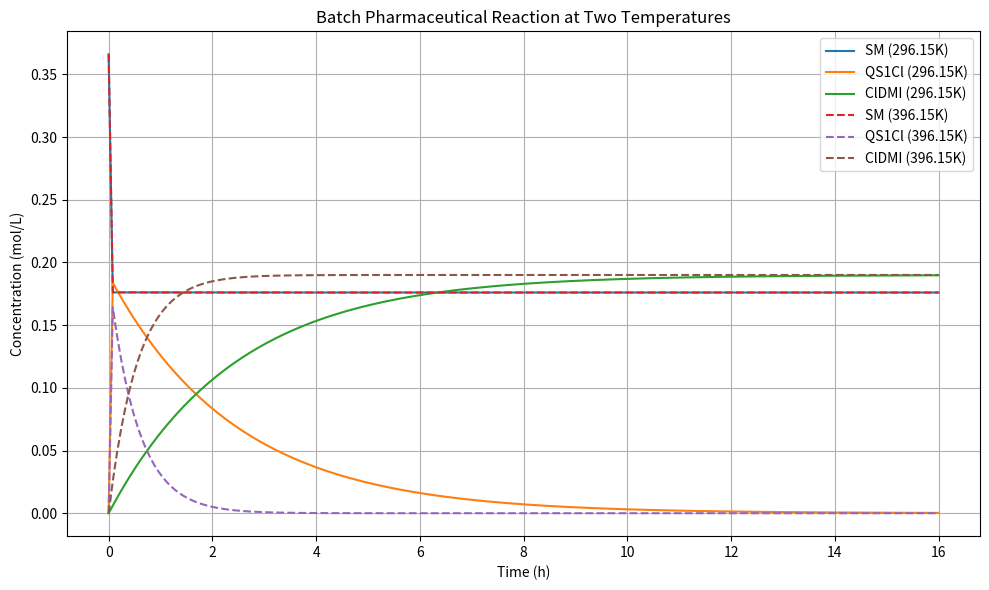

This figure's Python source:
import numpy as np
from scipy.integrate import solve_ivp

def solve_model(t, y0, tii, tvi, theta):
    """
    MIDDoE-style pharmaceutical batch model.
    Reactions:
        SM + TMA <-> QS1Cl
        QS1Cl -> ClDMI + MeCl

    Parameters
    ----------
    t : ndarray
        Time vector [h]
    y0 : list or None
        If None, y0 will be constructed from tii: [SM0, TMA0, 0, 0, 0]
    tii : dict
        Time-invariant inputs: must include 'SM0' and 'TMA0'
    tvi : dict
        Time-variant inputs, requires 'T' [K]
    theta : list
        Model parameters:
        [kf_ref, Ef, kfs_ref, Efs, Kref, dH]

    Returns
    -------
    dict
        'tvo': dictionary with outputs y1 (SM), y2 (QS1Cl), y3 (ClDMI)
        'tio': empty dictionary for time-invariant outputs
    """

    R = 8.314  # J/mol/K
    T_ref = 296.15  # K

    # kf_ref, Ef, kfs_ref, Efs, Kref, dH = theta

    kfs_ref, Efs, Kref = theta
    dH=3333.3520300505625
    kf_ref=20006.84647638291
    Ef=91.36789932617795

    def model_rhs(t_local, y, tii, tvi, theta, te):
        SM, TMA, QS1Cl, ClDMI, MeCl = y
        T = np.interp(t_local, te, tvi['u1'])

        kf = kf_ref * np.exp(-Ef / R * (1 / T - 1 / T_ref))
        K = Kref * np.exp(dH / R * (1 / T - 1 / T_ref))
        kr = kf / K
        kfs = kfs_ref * np.exp(-Efs / R * (1 / T - 1 / T_ref))

        r1f = kf * SM * TMA
        r1r = kr * QS1Cl
        r2 = kfs * QS1Cl

        dSM = -r1f + r1r
        dTMA = -r1f + r1r
        dQS1Cl = r1f - r1r - r2
        dClDMI = r2
        dMeCl = r2

        return [dSM, dTMA, dQS1Cl, dClDMI, dMeCl]

    y0 = [tii['y10'], tii['y20'], 0.0, 0.0, 0.0]
    sol = solve_ivp(
        fun=model_rhs,
        t_span=(t[0], t[-1]),
        y0=y0,
        args=(tii, tvi, theta, t),
        t_eval=t,
        method='LSODA', rtol=1e-6, atol=1e-9
    )

    return {
        'tvo': {
            'y1': sol.y[0].tolist(),  # SM
            'y2': sol.y[2].tolist(),  # QS1Cl
            'y3': sol.y[3].tolist()   # ClDMI
        },
        'tio': {}
    }



import numpy as np
from scipy.integrate import solve_ivp
import matplotlib.pyplot as plt

def solve_model(t, y0, tii, tvi, theta):
    """
    MIDDoE-style pharmaceutical batch model.
    Reactions:
        SM + TMA <-> QS1Cl
        QS1Cl -> ClDMI + MeCl

    Parameters
    ----------
    t : ndarray
        Time vector [h]
    y0 : list or None
        If None, y0 will be constructed from tii: [SM0, TMA0, 0, 0, 0]
    tii : dict
        Time-invariant inputs: must include 'SM0' and 'TMA0'
    tvi : dict
        Time-variant inputs, requires 'T' [K]
    theta : list
        Model parameters:
        [kf_ref, Ef, kfs_ref, Efs, Kref, dH]

    Returns
    -------
    dict
        'tvo': dictionary with outputs y1 (SM), y2 (QS1Cl), y3 (ClDMI)
        'tio': empty dictionary for time-invariant outputs
    """

    R = 8.314  # J/mol/K
    T_ref = 296.15  # K

    kf_ref, Ef, kfs_ref, Efs, Kref, dH = theta

    # If y0 is not provided, build from tii
    if y0 is None:
        y0 = [tii['SM0'], tii['TMA0'], 0.0, 0.0, 0.0]

    def model_rhs(t_local, y, tii, tvi, theta, te):
        SM, TMA, QS1Cl, ClDMI, MeCl = y
        T = np.interp(t_local, te, tvi['T'])

        kf = kf_ref * np.exp(-Ef / R * (1 / T - 1 / T_ref))
        K = Kref * np.exp(dH / R * (1 / T - 1 / T_ref))
        kr = kf / K
        kfs = kfs_ref * np.exp(-Efs / R * (1 / T - 1 / T_ref))

        r1f = kf * SM * TMA
        r1r = kr * QS1Cl
        r2 = kfs * QS1Cl

        dSM = -r1f + r1r
        dTMA = -r1f + r1r
        dQS1Cl = r1f - r1r - r2
        dClDMI = r2
        dMeCl = r2

        return [dSM, dTMA, dQS1Cl, dClDMI, dMeCl]

    sol = solve_ivp(
        fun=model_rhs,
        t_span=(t[0], t[-1]),
        y0=y0,
        args=(tii, tvi, theta, t),
        t_eval=t,
        method='LSODA',
        rtol=1e-6,
        atol=1e-9
    )

    return {
        'tvo': {
            'y1': sol.y[0].tolist(),  # SM
            'y2': sol.y[2].tolist(),  # QS1Cl
            'y3': sol.y[3].tolist()   # ClDMI
        },
        'tio': {}
    }

# Define time vector
t = np.linspace(0, 16, 200)  # 16 hours

# Define initial inputs
tii = {'SM0': 0.366, 'TMA0': 0.19}
tvi_1 = {'T': np.full_like(t, 296.15)}
tvi_2 = {'T': np.full_like(t, 306.15)}

# Define true parameters
theta = [10000, 75000, 0.4116, 111900, 9905, 30000]
# theta =[50000, 75000, 0.4116, 111900, 9905, 30000]

# Run simulations
res1 = solve_model(t, None, tii, tvi_1, theta)
res2 = solve_model(t, None, tii, tvi_2, theta)

# Plotting
plt.figure(figsize=(10, 6))

plt.plot(t, res1['tvo']['y1'], label='SM (296.15K)', linestyle='-')
plt.plot(t, res1['tvo']['y2'], label='QS1Cl (296.15K)', linestyle='-')
plt.plot(t, res1['tvo']['y3'], label='ClDMI (296.15K)', linestyle='-')

plt.plot(t, res2['tvo']['y1'], label='SM (396.15K)', linestyle='--')
plt.plot(t, res2['tvo']['y2'], label='QS1Cl (396.15K)', linestyle='--')
plt.plot(t, res2['tvo']['y3'], label='ClDMI (396.15K)', linestyle='--')

plt.xlabel('Time (h)')
plt.ylabel('Concentration (mol/L)')
plt.title('Batch Pharmaceutical Reaction at Two Temperatures')
plt.legend()
plt.grid(True)
plt.tight_layout()
plt.show()
